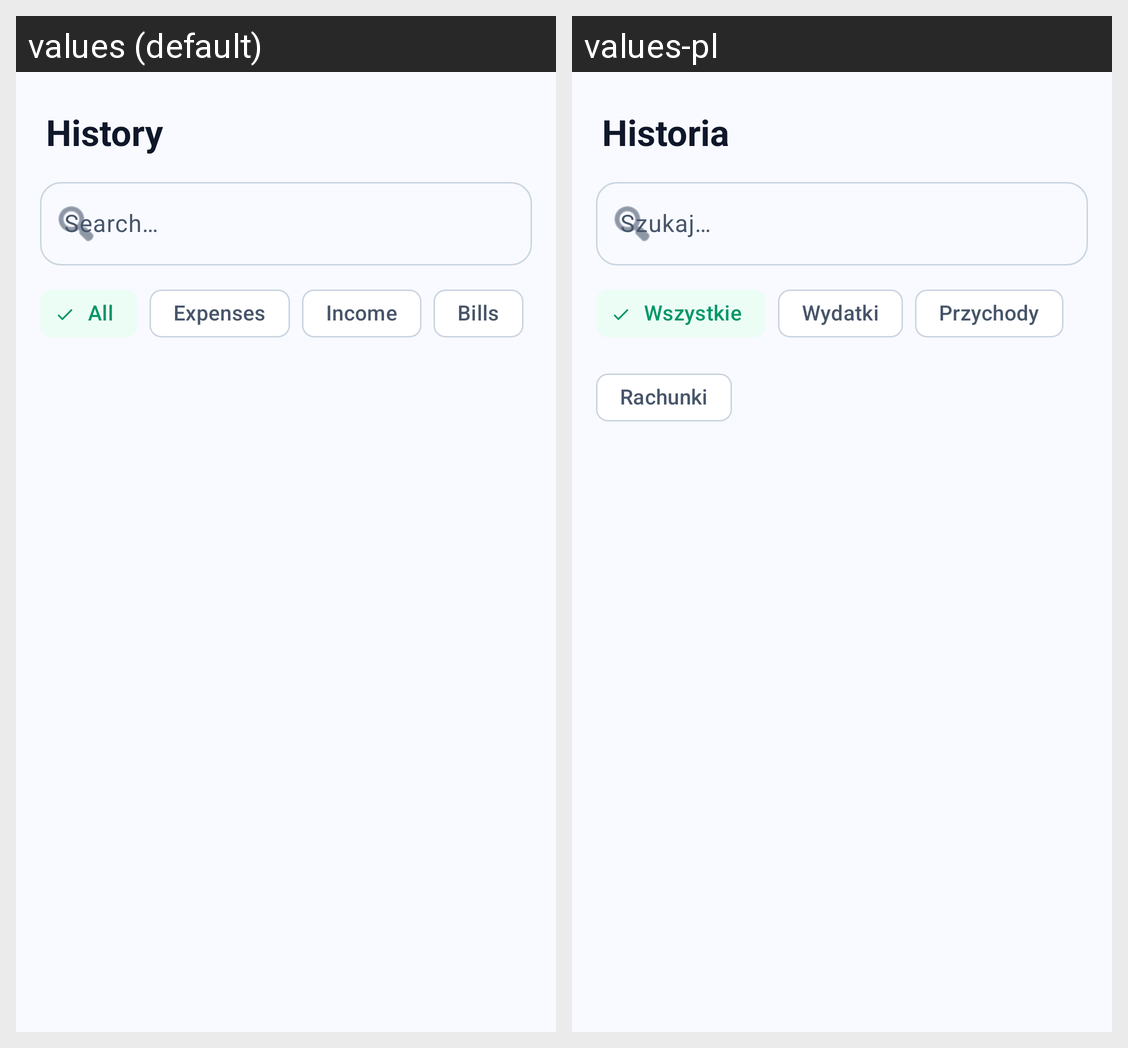

This grid shows one Android layout under two languages. Give, for every string resource on the screen, its name, the default text and each shown locale's text.
Android screen res/layout/fragment_transactions.xml rendered under 2 locales, left to right: values (default), values-pl. Device: Nexus 5 (rendered at 1080×1920; each locale shown at half size, 540×960, under a caption strip naming it); theme Theme.BudgetOCR.
Strings drawn on this screen, with the default value and each locale's value (text and hints the layout hard-codes, and strings that could not be matched under every locale, appear in the picture but are not listed):

transactions_title
  values: History
  values-pl: Historia

search_hint
  values: Search…
  values-pl: Szukaj…

all_tab
  values: All
  values-pl: Wszystkie

expenses_label
  values: Expenses
  values-pl: Wydatki

income_label
  values: Income
  values-pl: Przychody

bills_title
  values: Bills
  values-pl: Rachunki
